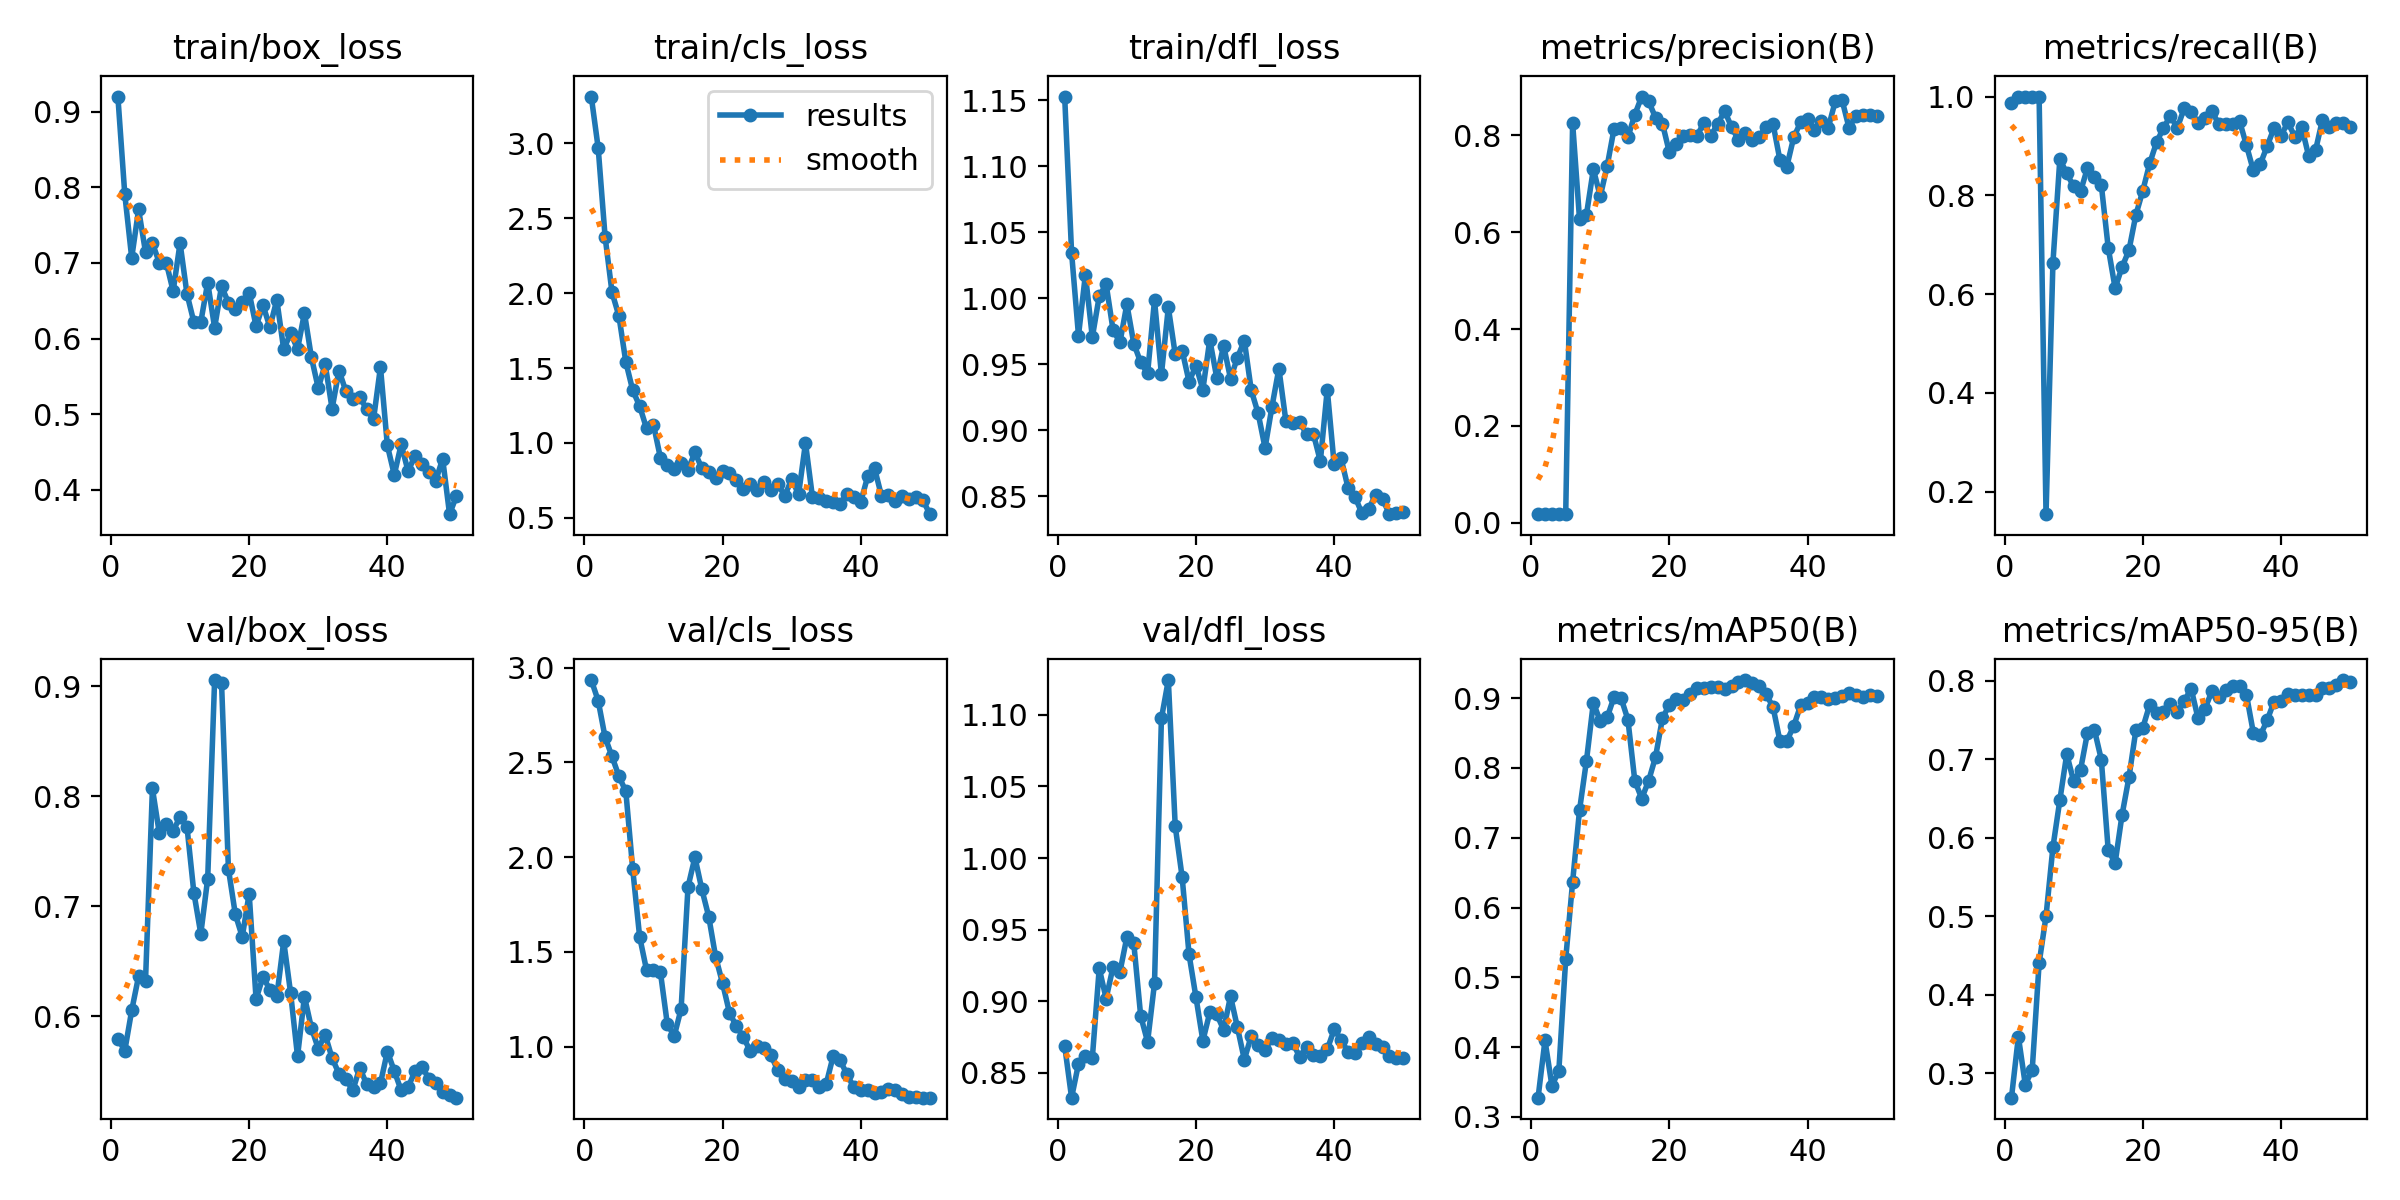

Values plotted in this chart, from the file beside it:
epoch, time, train/box_loss, train/cls_loss, train/dfl_loss, metrics/precision(B), metrics/recall(B), metrics/mAP50(B), metrics/mAP50-95(B), val/box_loss, val/cls_loss, val/dfl_loss, lr/pg0, lr/pg1, lr/pg2
1, 51.96, 0.9203, 3.313, 1.153, 0.01907, 0.9872, 0.3276, 0.269, 0.5797, 2.934, 0.8688, 5.716e-05, 5.716e-05, 5.716e-05
2, 77.17, 0.791, 2.969, 1.035, 0.01842, 1, 0.4096, 0.3467, 0.5687, 2.825, 0.8325, 0.0001261, 0.0001261, 0.0001261
3, 101.5, 0.7068, 2.377, 0.9719, 0.01777, 1, 0.3448, 0.2857, 0.6053, 2.632, 0.8562, 0.0001921, 0.0001921, 0.0001921
4, 125.4, 0.7708, 2.006, 1.018, 0.01775, 1, 0.3654, 0.3042, 0.6365, 2.531, 0.8613, 0.0002554, 0.0002554, 0.0002554
5, 149.1, 0.7144, 1.848, 0.9706, 0.0185, 1, 0.5263, 0.4402, 0.6321, 2.427, 0.8602, 0.0003158, 0.0003158, 0.0003158
6, 176.3, 0.7261, 1.541, 1.002, 0.8257, 0.1545, 0.6369, 0.5002, 0.8071, 2.347, 0.9228, 0.0003734, 0.0003734, 0.0003734
7, 203.9, 0.7004, 1.352, 1.011, 0.6267, 0.6638, 0.7396, 0.5881, 0.7663, 1.935, 0.9018, 0.0004281, 0.0004281, 0.0004281
8, 228.6, 0.7006, 1.247, 0.9761, 0.6361, 0.8734, 0.8101, 0.6479, 0.7749, 1.58, 0.9238, 0.0004801, 0.0004801, 0.0004801
9, 252.3, 0.6627, 1.097, 0.9667, 0.7301, 0.8443, 0.8935, 0.7066, 0.7688, 1.404, 0.9205, 0.0005292, 0.0005292, 0.0005292
10, 276.6, 0.7264, 1.122, 0.9956, 0.674, 0.818, 0.867, 0.6719, 0.7811, 1.405, 0.9447, 0.0005754, 0.0005754, 0.0005754
11, 304.4, 0.6591, 0.9026, 0.9658, 0.7367, 0.8081, 0.8725, 0.6868, 0.7723, 1.395, 0.9405, 0.0006189, 0.0006189, 0.0006189
12, 329.2, 0.6217, 0.8539, 0.9515, 0.8141, 0.8555, 0.9018, 0.7338, 0.7122, 1.121, 0.8897, 0.0006595, 0.0006595, 0.0006595
13, 354.9, 0.6218, 0.8292, 0.9434, 0.8153, 0.8371, 0.9004, 0.7375, 0.675, 1.056, 0.8715, 0.0006973, 0.0006973, 0.0006973
14, 380, 0.674, 0.8648, 0.9986, 0.7962, 0.8212, 0.8693, 0.6996, 0.7252, 1.2, 0.9125, 0.0007322, 0.0007322, 0.0007322
15, 404.8, 0.6143, 0.8228, 0.9425, 0.843, 0.6939, 0.7816, 0.5843, 0.9057, 1.843, 1.098, 0.0007643, 0.0007643, 0.0007643
16, 428.7, 0.6692, 0.9368, 0.9932, 0.8802, 0.612, 0.7562, 0.5679, 0.9034, 1.999, 1.124, 0.0007936, 0.0007936, 0.0007936
17, 453.4, 0.6473, 0.8312, 0.9577, 0.8704, 0.6546, 0.7816, 0.629, 0.7338, 1.83, 1.022, 0.0008201, 0.0008201, 0.0008201
18, 478.2, 0.6391, 0.8048, 0.9605, 0.8366, 0.6887, 0.8159, 0.6769, 0.6927, 1.686, 0.9867, 0.0008437, 0.0008437, 0.0008437
19, 502.3, 0.6484, 0.7638, 0.9369, 0.8244, 0.7602, 0.8714, 0.7369, 0.6723, 1.473, 0.9326, 0.0008645, 0.0008645, 0.0008645
20, 527.3, 0.6606, 0.8147, 0.9491, 0.7649, 0.8091, 0.8905, 0.7399, 0.7115, 1.335, 0.9027, 0.0008825, 0.0008825, 0.0008825
21, 551.4, 0.6162, 0.7985, 0.931, 0.7818, 0.8645, 0.8984, 0.7695, 0.6158, 1.179, 0.8723, 0.0008631, 0.0008631, 0.0008631
22, 575.9, 0.6441, 0.755, 0.9688, 0.7994, 0.9077, 0.8979, 0.7585, 0.6358, 1.109, 0.8921, 0.0008348, 0.0008348, 0.0008348
23, 600.4, 0.615, 0.6927, 0.9401, 0.8011, 0.9365, 0.9061, 0.7602, 0.6242, 1.052, 0.8908, 0.0008065, 0.0008065, 0.0008065
24, 624.5, 0.6512, 0.7275, 0.9643, 0.7994, 0.9609, 0.9147, 0.7707, 0.6181, 0.9775, 0.88, 0.0007782, 0.0007782, 0.0007782
25, 648.8, 0.5856, 0.6864, 0.9393, 0.8257, 0.9365, 0.9148, 0.7606, 0.6682, 1.007, 0.9034, 0.0007499, 0.0007499, 0.0007499
26, 672.7, 0.6074, 0.7404, 0.9551, 0.7994, 0.9764, 0.916, 0.774, 0.621, 0.991, 0.8817, 0.0007216, 0.0007216, 0.0007216
27, 696, 0.586, 0.6863, 0.9681, 0.8237, 0.9685, 0.9154, 0.7901, 0.5636, 0.9547, 0.8591, 0.0006934, 0.0006934, 0.0006934
28, 720.5, 0.6338, 0.7252, 0.9305, 0.8505, 0.947, 0.9135, 0.7519, 0.6179, 0.8751, 0.8757, 0.0006651, 0.0006651, 0.0006651
29, 744.1, 0.5754, 0.6471, 0.9129, 0.817, 0.9569, 0.9179, 0.7642, 0.5896, 0.8316, 0.8695, 0.0006368, 0.0006368, 0.0006368
30, 769.6, 0.5343, 0.7585, 0.8868, 0.7908, 0.9705, 0.9237, 0.7866, 0.5706, 0.8177, 0.8662, 0.0006085, 0.0006085, 0.0006085
31, 793.8, 0.5663, 0.6577, 0.918, 0.8047, 0.9443, 0.926, 0.7798, 0.5832, 0.7866, 0.8739, 0.0005802, 0.0005802, 0.0005802
32, 817.8, 0.507, 0.9999, 0.9468, 0.7907, 0.945, 0.9215, 0.7876, 0.562, 0.8262, 0.8726, 0.0005519, 0.0005519, 0.0005519
33, 843.2, 0.5576, 0.6422, 0.9075, 0.7967, 0.9445, 0.9173, 0.7928, 0.5478, 0.8247, 0.8701, 0.0005236, 0.0005236, 0.0005236
34, 867, 0.5302, 0.6313, 0.9055, 0.8183, 0.9508, 0.9055, 0.7934, 0.5429, 0.7852, 0.8706, 0.0004953, 0.0004953, 0.0004953
35, 892.6, 0.5201, 0.6101, 0.9064, 0.8238, 0.9014, 0.8875, 0.7823, 0.5327, 0.8042, 0.8613, 0.000467, 0.000467, 0.000467
36, 916.6, 0.5225, 0.6073, 0.8973, 0.7491, 0.8504, 0.8386, 0.7339, 0.5532, 0.9499, 0.8677, 0.0004387, 0.0004387, 0.0004387
37, 940.7, 0.5064, 0.596, 0.8973, 0.7357, 0.863, 0.8387, 0.7303, 0.5383, 0.9298, 0.8624, 0.0004104, 0.0004104, 0.0004104
38, 965.4, 0.4933, 0.658, 0.8767, 0.7963, 0.8995, 0.8604, 0.7496, 0.5357, 0.8545, 0.8616, 0.0003821, 0.0003821, 0.0003821
39, 991, 0.5623, 0.6403, 0.931, 0.8273, 0.9365, 0.8898, 0.7735, 0.5391, 0.7857, 0.8662, 0.0003538, 0.0003538, 0.0003538
40, 1016, 0.4585, 0.6073, 0.8742, 0.8333, 0.9207, 0.8937, 0.7739, 0.568, 0.7703, 0.8802, 0.0003255, 0.0003255, 0.0003255
41, 1042, 0.4196, 0.777, 0.8788, 0.8112, 0.9477, 0.9014, 0.7837, 0.5503, 0.7708, 0.8731, 0.0002972, 0.0002972, 0.0002972
42, 1072, 0.46, 0.8302, 0.8567, 0.8306, 0.919, 0.9019, 0.7821, 0.5326, 0.7585, 0.8644, 0.0002689, 0.0002689, 0.0002689
43, 1099, 0.4243, 0.6464, 0.8499, 0.8159, 0.9385, 0.8988, 0.7822, 0.5354, 0.7636, 0.8641, 0.0002406, 0.0002406, 0.0002406
44, 1124, 0.4449, 0.6515, 0.8375, 0.8702, 0.88, 0.9004, 0.7824, 0.5502, 0.7761, 0.8708, 0.0002123, 0.0002123, 0.0002123
45, 1148, 0.4337, 0.6155, 0.8406, 0.8725, 0.8909, 0.9034, 0.7823, 0.5543, 0.7714, 0.8748, 0.0001841, 0.0001841, 0.0001841
46, 1174, 0.4233, 0.6488, 0.8512, 0.8155, 0.9528, 0.9076, 0.791, 0.5433, 0.7521, 0.8698, 0.0001558, 0.0001558, 0.0001558
47, 1198, 0.4117, 0.6246, 0.848, 0.8401, 0.9386, 0.905, 0.7903, 0.5395, 0.7371, 0.8677, 0.0001275, 0.0001275, 0.0001275
48, 1223, 0.4409, 0.6364, 0.8366, 0.8416, 0.9461, 0.9023, 0.7946, 0.5315, 0.7335, 0.8619, 9.91726e-05, 9.91726e-05, 9.91726e-05
49, 1247, 0.3675, 0.6177, 0.8374, 0.8415, 0.9461, 0.905, 0.8009, 0.5288, 0.7323, 0.8604, 7.08784e-05, 7.08784e-05, 7.08784e-05
50, 1271, 0.3916, 0.5249, 0.8384, 0.8401, 0.9393, 0.9037, 0.7987, 0.526, 0.7315, 0.8599, 4.25842e-05, 4.25842e-05, 4.25842e-05
